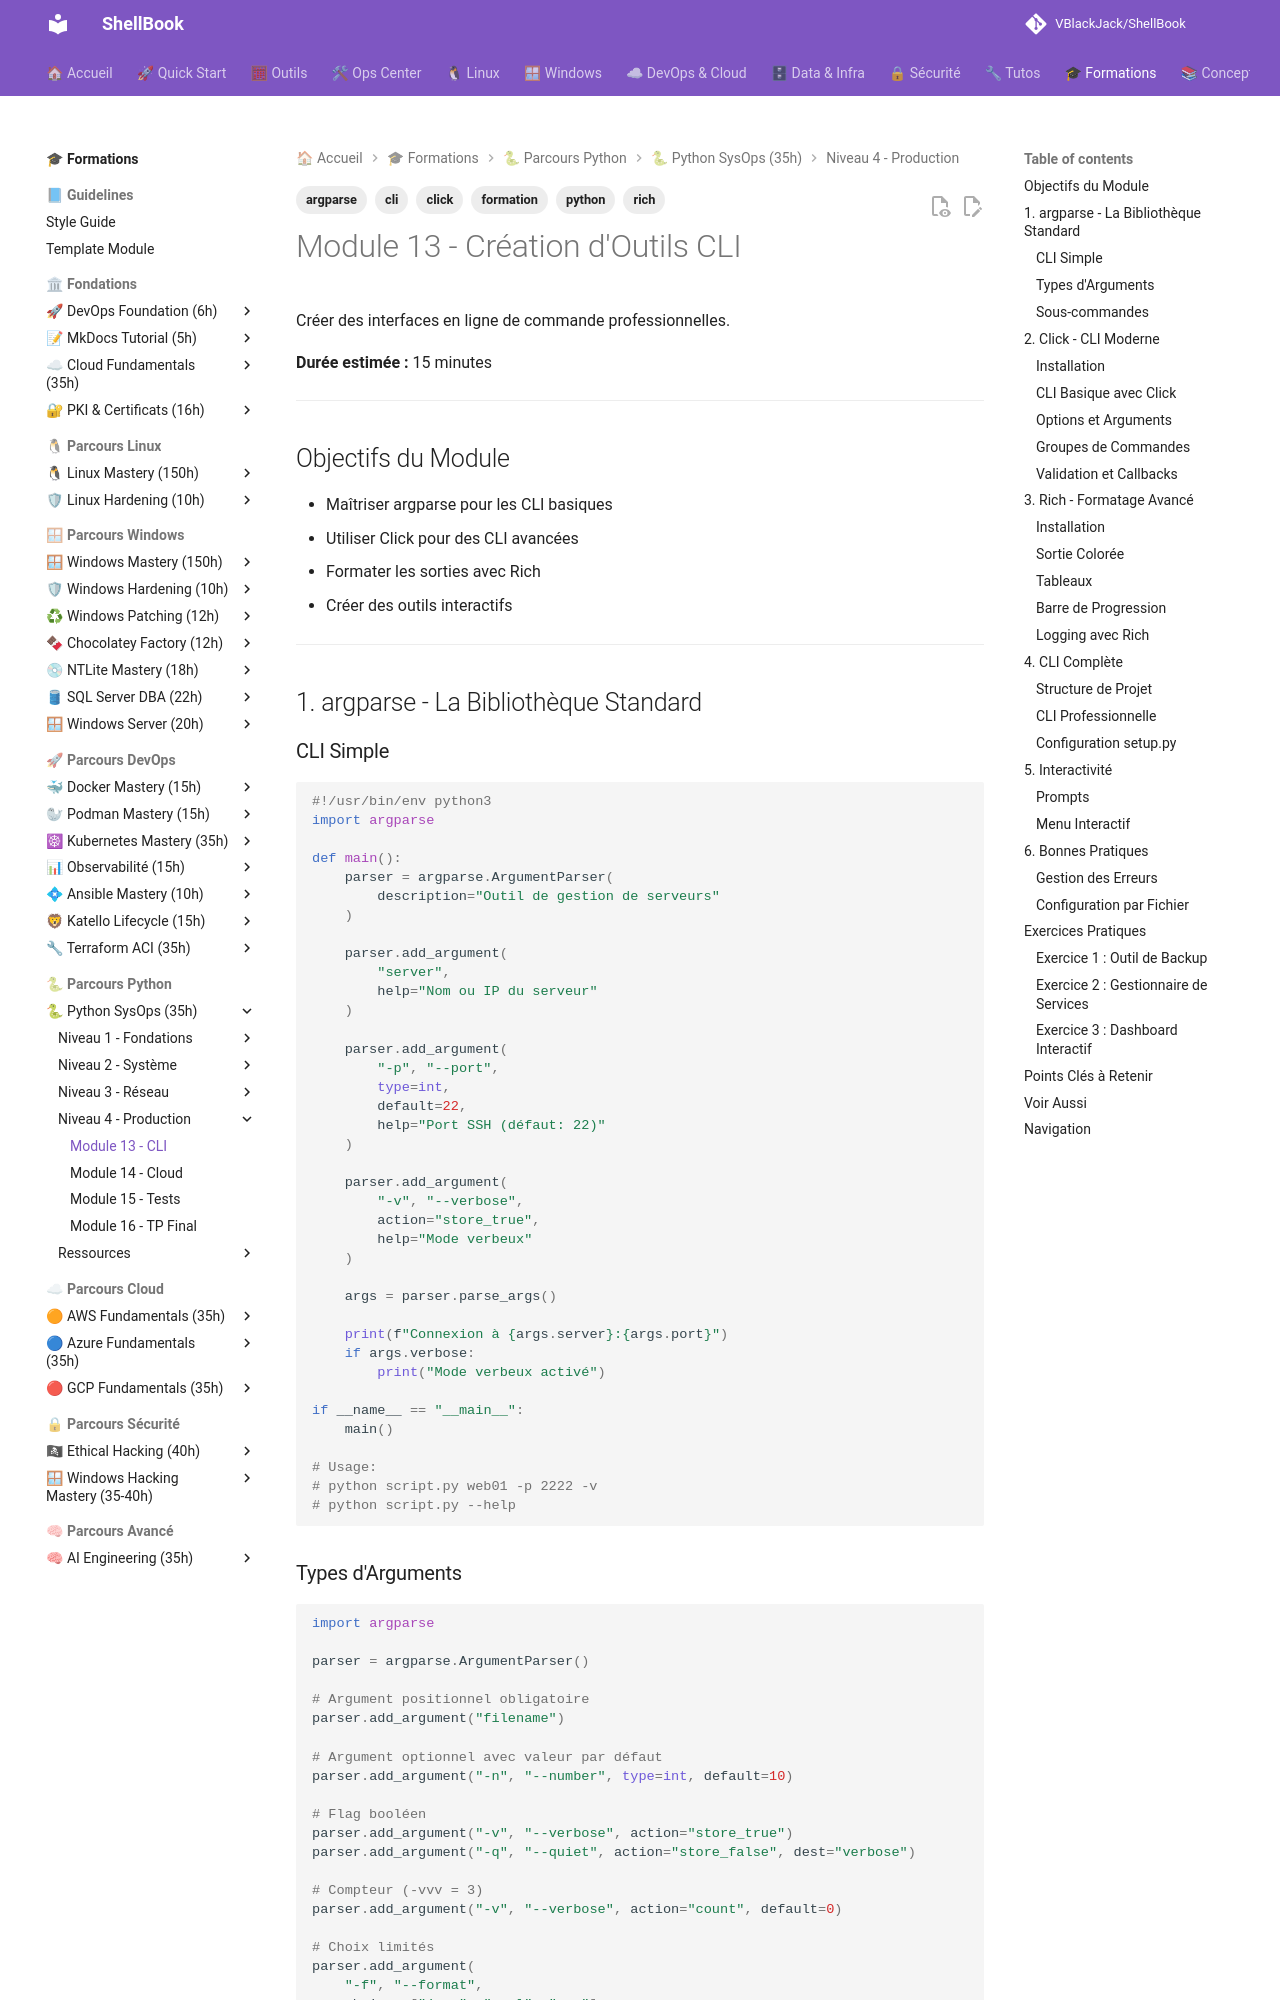

repository: VBlackJack/ShellBook · page: formations/python-sysops/13-cli/index.html · generator: mkdocs

---
tags:
  - formation
  - python
  - cli
  - argparse
  - click
  - rich
---

# Module 13 - Création d'Outils CLI

Créer des interfaces en ligne de commande professionnelles.

**Durée estimée :** 15 minutes

---

## Objectifs du Module

- Maîtriser argparse pour les CLI basiques
- Utiliser Click pour des CLI avancées
- Formater les sorties avec Rich
- Créer des outils interactifs

---

## 1. argparse - La Bibliothèque Standard

### CLI Simple

```python
#!/usr/bin/env python3
import argparse

def main():
    parser = argparse.ArgumentParser(
        description="Outil de gestion de serveurs"
    )

    parser.add_argument(
        "server",
        help="Nom ou IP du serveur"
    )

    parser.add_argument(
        "-p", "--port",
        type=int,
        default=22,
        help="Port SSH (défaut: 22)"
    )

    parser.add_argument(
        "-v", "--verbose",
        action="store_true",
        help="Mode verbeux"
    )

    args = parser.parse_args()

    print(f"Connexion à {args.server}:{args.port}")
    if args.verbose:
        print("Mode verbeux activé")

if __name__ == "__main__":
    main()

# Usage:
# python script.py web01 -p 2222 -v
# python script.py --help
```
